Run: headless pygame with SDL's dummy video driver; simulated clock (each Clock.tick advances the game by its frame time, no real sleeping); random seed 0; keys injected as events and as key.get_pressed() state; no mouse input.
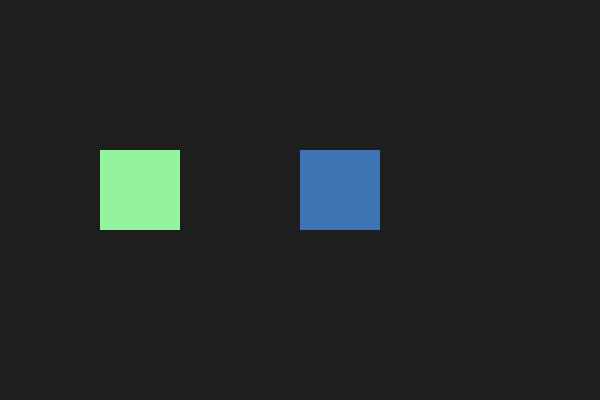
Frame 1 of 4 · flips 1–60 · no input
Frame 2 of 4 · flips 61–180 · tapped SPACE, RETURN · held RIGHT (→), D · screen unchanged from frame 1, image omitted
Frame 3 of 4 · flips 181–300 · held DOWN (↓), S · screen unchanged from frame 2, image omitted
Frame 4 of 4 · flips 301–420 · held LEFT (←), A, UP (↑), W · screen unchanged from frame 3, image omitted

The pygame program that drew these frames:

import pygame,random
pygame.init()
screen=pygame.display.set_mode((600,400))
pygame.display.set_caption("Sprite Color Change")
def random_color():return(random.randint(50,255),random.randint(50,255),random.randint(50,255))
class MySprite(pygame.sprite.Sprite):
 def __init__(self,color,x,y,w,h):
  super().__init__()
  self.image=pygame.Surface((w,h))
  self.color=color
  self.image.fill(self.color)
  self.rect=self.image.get_rect(topleft=(x,y))
 def change_color(self):
  self.color=random_color()
  self.image.fill(self.color)
s1=MySprite(random_color(),100,150,80,80)
s2=MySprite(random_color(),300,150,80,80)
sprites=pygame.sprite.Group()
sprites.add(s1,s2)
CHANGE_COLOR=pygame.USEREVENT+1
pygame.time.set_timer(CHANGE_COLOR,1000)
running=True
clock=pygame.time.Clock()
while running:
 screen.fill((30,30,30))
 for e in pygame.event.get():
  if e.type==pygame.QUIT:running=False
  elif e.type==CHANGE_COLOR:
   for s in sprites:s.change_color()
 sprites.draw(screen)
 pygame.display.flip()
 clock.tick(60)
pygame.quit()
